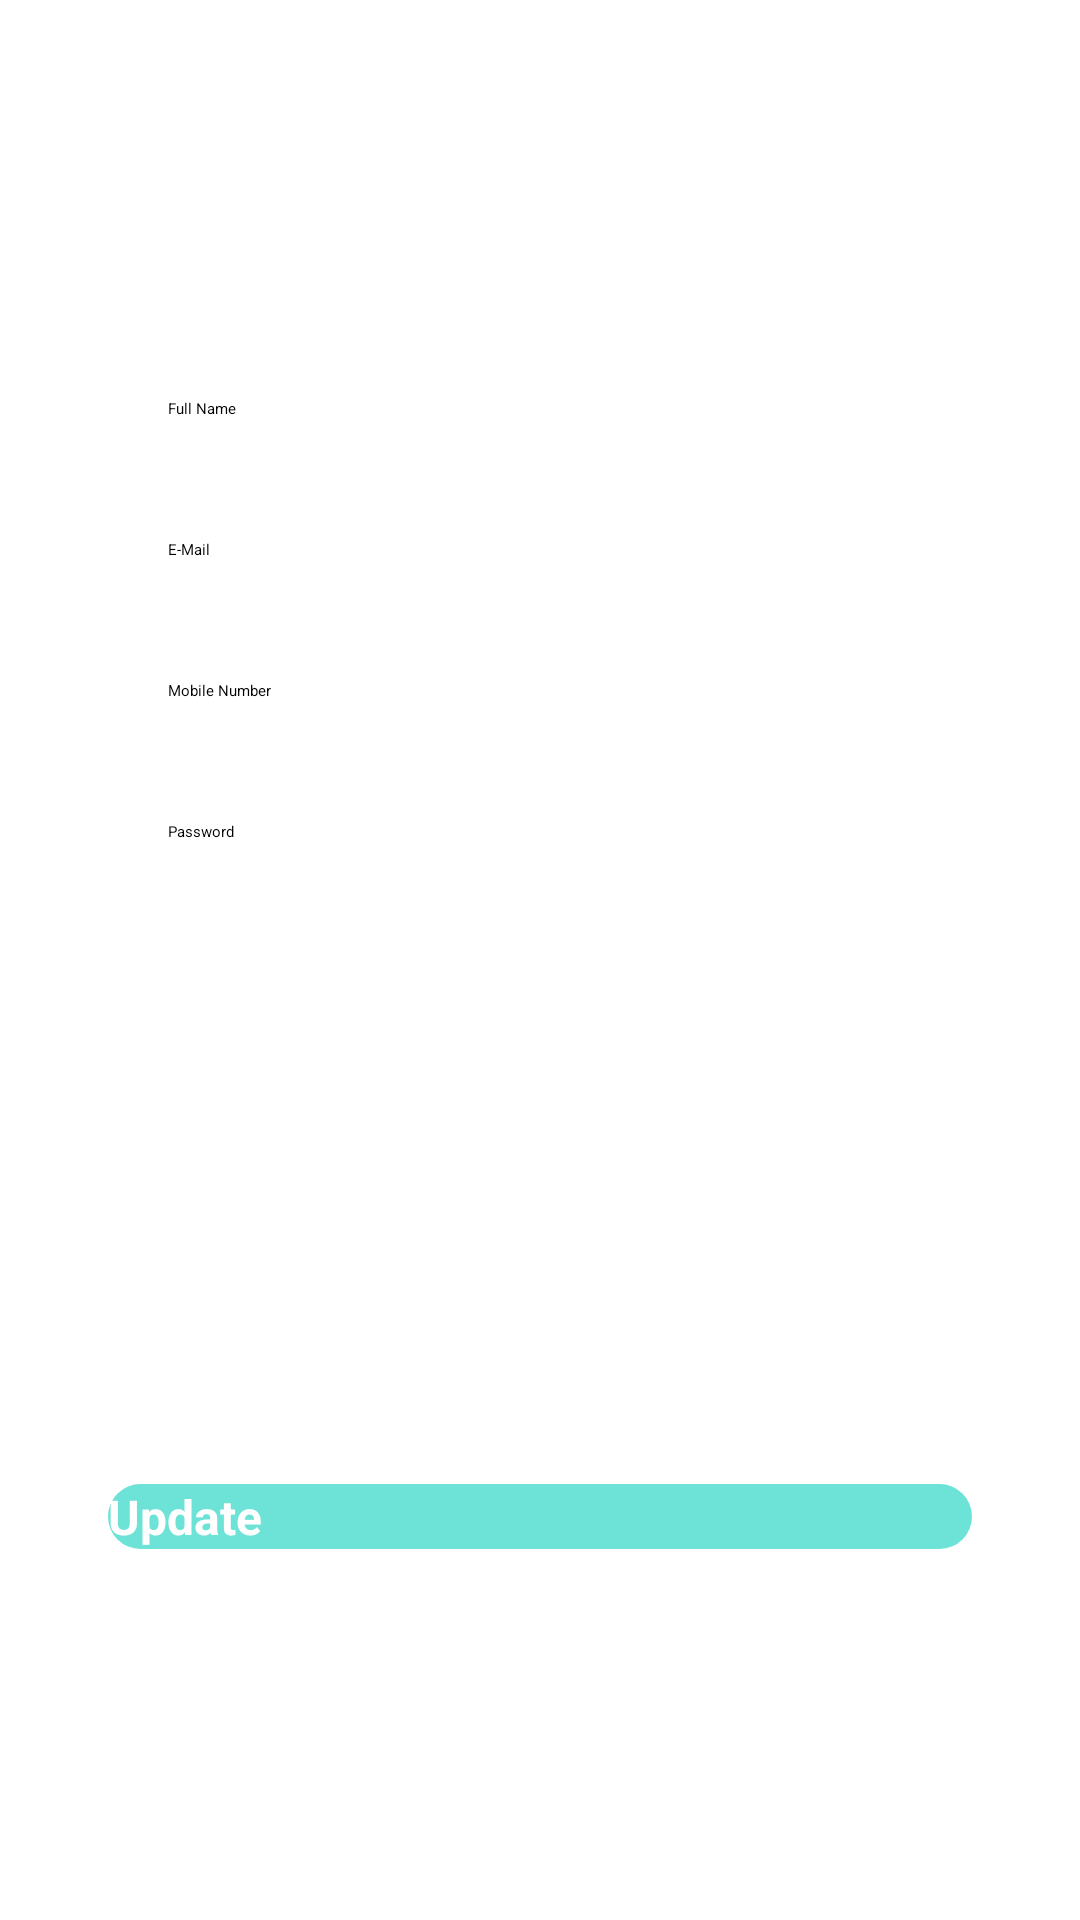

This screen was rendered from an Android layout file. Write that file and the resources it references.
<!-- AndroidManifest.xml: application theme Theme.Login -->
<!-- res/layout/fragment_edit_profile.xml -->
<?xml version="1.0" encoding="utf-8"?>
<androidx.constraintlayout.widget.ConstraintLayout xmlns:android="http://schemas.android.com/apk/res/android"
    xmlns:tools="http://schemas.android.com/tools"
    android:layout_width="match_parent"
    android:layout_height="match_parent"
    xmlns:app="http://schemas.android.com/apk/res-auto"
    tools:context=".ui.profile.EditProfileFragment">

    <EditText
        android:id="@+id/name_edit"
        android:layout_width="0dp"
        android:layout_height="wrap_content"
        app:layout_constraintWidth_percent=".8"
        app:layout_constraintVertical_bias=".2"
        app:layout_constraintHorizontal_bias=".5"
        android:background="@drawable/edit_text_bg"
        android:hint="Full Name"
        android:paddingLeft="20dp"
        android:paddingVertical="10dp"
        app:layout_constraintBottom_toBottomOf="parent"
        app:layout_constraintEnd_toEndOf="parent"
        app:layout_constraintStart_toStartOf="parent"
        app:layout_constraintTop_toTopOf="parent" />

    <EditText
        android:id="@+id/email_edit"
        android:layout_width="0dp"
        android:layout_height="wrap_content"
        app:layout_constraintWidth_percent=".8"
        app:layout_constraintVertical_bias="0"
        app:layout_constraintHorizontal_bias=".5"
        android:background="@drawable/edit_text_bg"
        android:layout_marginTop="20dp"
        android:hint="E-Mail"
        android:paddingLeft="20dp"
        android:paddingVertical="10dp"
        app:layout_constraintBottom_toBottomOf="parent"
        app:layout_constraintEnd_toEndOf="parent"
        app:layout_constraintStart_toStartOf="parent"
        app:layout_constraintTop_toBottomOf="@id/name_edit" />

    <EditText
        android:id="@+id/mobile_num_edit"
        android:layout_width="0dp"
        android:layout_height="wrap_content"
        app:layout_constraintWidth_percent=".8"
        app:layout_constraintVertical_bias="0"
        app:layout_constraintHorizontal_bias=".5"
        android:background="@drawable/edit_text_bg"
        android:layout_marginTop="20dp"
        android:hint="Mobile Number"
        android:paddingLeft="20dp"
        android:paddingVertical="10dp"
        app:layout_constraintBottom_toBottomOf="parent"
        app:layout_constraintEnd_toEndOf="parent"
        app:layout_constraintStart_toStartOf="parent"
        app:layout_constraintTop_toBottomOf="@id/email_edit" />

    <EditText
        android:id="@+id/password_edit"
        android:layout_width="0dp"
        android:layout_height="wrap_content"
        app:layout_constraintWidth_percent=".8"
        app:layout_constraintVertical_bias="0"
        app:layout_constraintHorizontal_bias=".5"
        android:background="@drawable/edit_text_bg"
        android:layout_marginTop="20dp"
        android:hint="Password"
        android:paddingLeft="20dp"
        android:paddingVertical="10dp"
        app:layout_constraintBottom_toBottomOf="parent"
        app:layout_constraintEnd_toEndOf="parent"
        app:layout_constraintStart_toStartOf="parent"
        app:layout_constraintTop_toBottomOf="@id/mobile_num_edit" />

    <androidx.appcompat.widget.AppCompatButton
        android:id="@+id/update_btn"
        android:layout_width="0dp"
        android:layout_height="wrap_content"
        app:layout_constraintWidth_percent=".8"
        app:layout_constraintVertical_bias=".8"
        android:text="Update"
        android:textSize="16sp"
        android:textStyle="bold"
        android:textColor="@color/white"
        android:background="@drawable/button_bg"
        app:layout_constraintBottom_toBottomOf="parent"
        app:layout_constraintEnd_toEndOf="parent"
        app:layout_constraintStart_toStartOf="parent"
        app:layout_constraintTop_toTopOf="parent"/>

</androidx.constraintlayout.widget.ConstraintLayout>
<!-- resources referenced by this layout -->
<resources>
  <color name="white">#FFFFFFFF</color>
  <!-- drawable button_bg (drawable) -->
  <?xml version="1.0" encoding="utf-8"?>
  <shape xmlns:android="http://schemas.android.com/apk/res/android">
  
      <corners android:radius="20dp"/>
  
      <solid android:color="#6DE3D7"/>
  </shape>
</resources>
